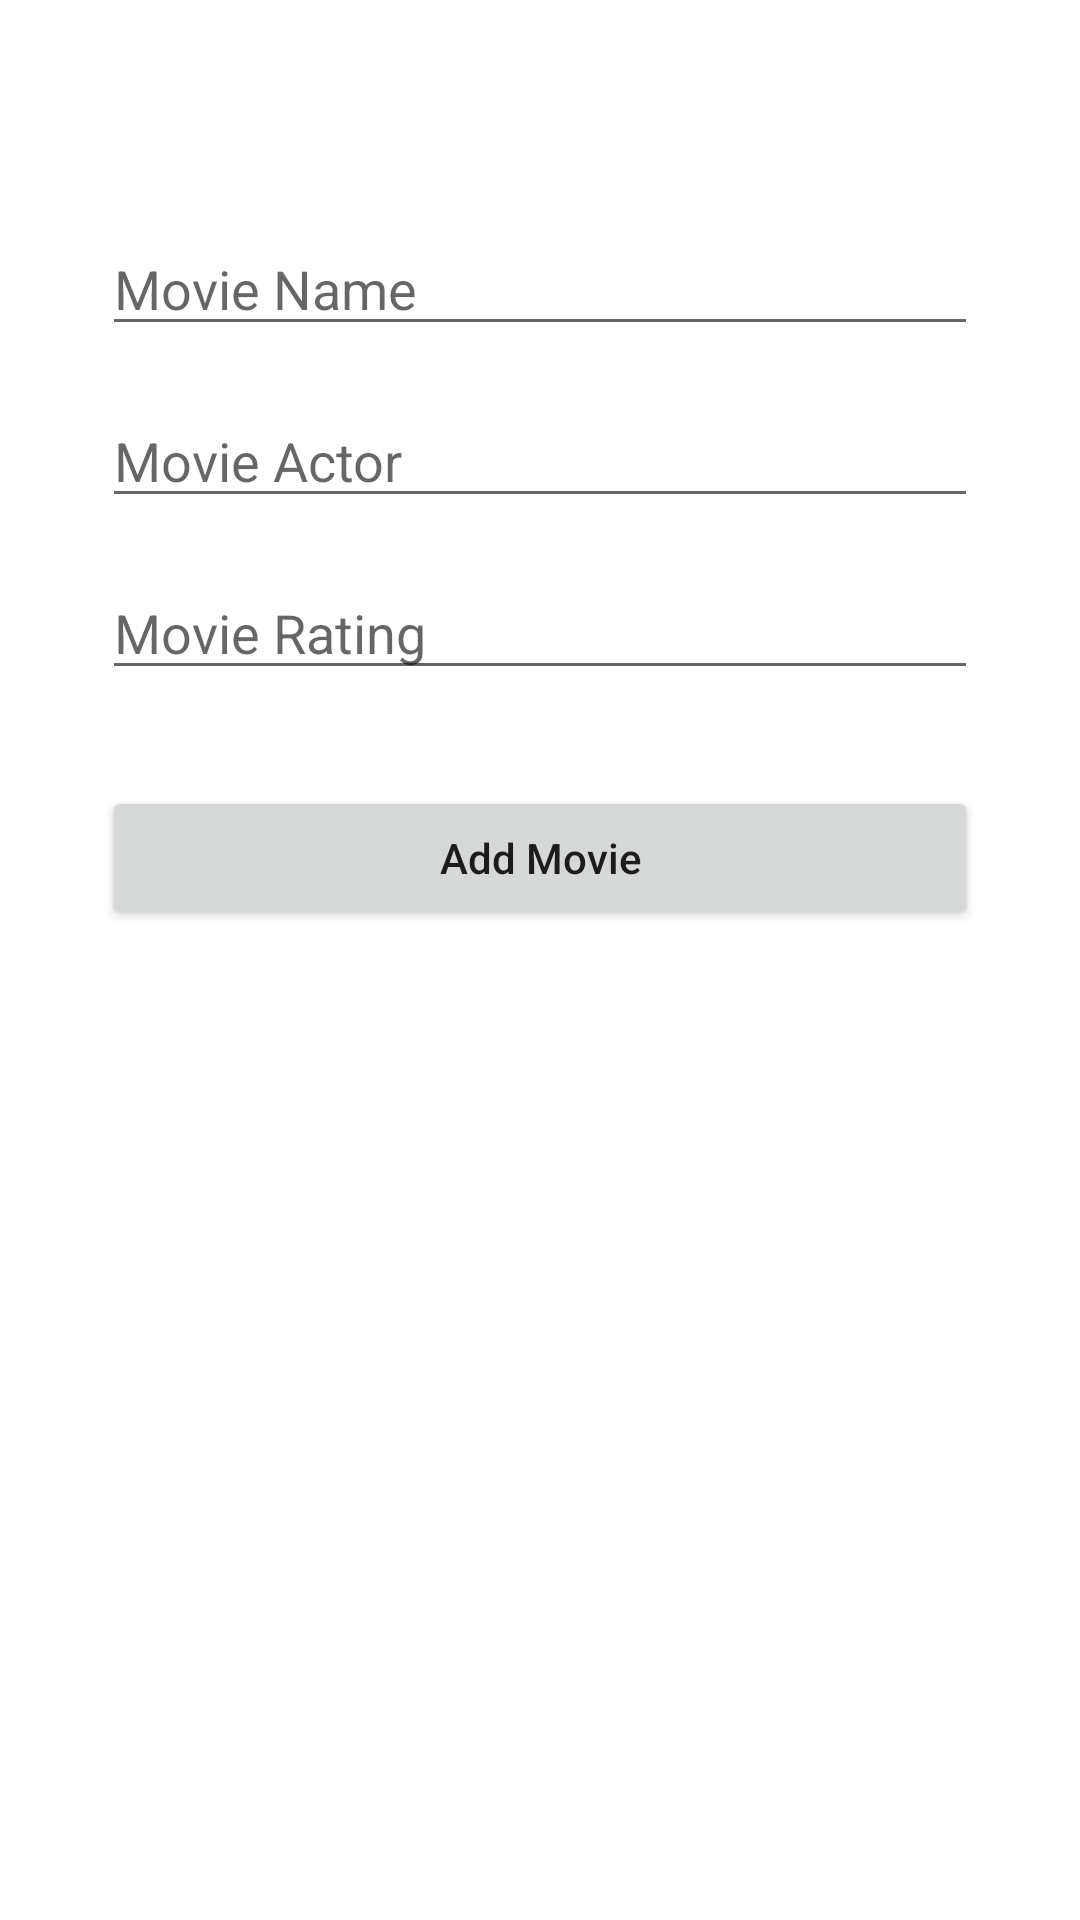

This screen was rendered from an Android layout file. Write that file and the resources it references.
<!-- AndroidManifest.xml: application theme Theme.MDM_CRUD -->
<!-- res/layout/activity_add.xml -->
<?xml version="1.0" encoding="utf-8"?>
<androidx.constraintlayout.widget.ConstraintLayout xmlns:android="http://schemas.android.com/apk/res/android"
                                                   xmlns:tools="http://schemas.android.com/tools"
                                                   xmlns:app="http://schemas.android.com/apk/res-auto"
                                                   android:layout_width="match_parent"
                                                   android:layout_height="match_parent"
                                                   tools:context=".AddActivity"
                                                   android:padding="34dp">

    <EditText
            android:id="@+id/title_input"
            android:layout_width="0dp"
            android:layout_height="wrap_content"
            android:hint="Movie Name"
            android:inputType="textPersonName"
            app:layout_constraintStart_toStartOf="parent"
            app:layout_constraintEnd_toEndOf="parent"
            app:layout_constraintTop_toTopOf="parent"
            android:layout_marginTop="40dp"/>

    <EditText
            android:id="@+id/actor_input"
            android:layout_width="0dp"
            android:layout_height="wrap_content"
            android:hint="Movie Actor"
            android:inputType="textPersonName"
            app:layout_constraintStart_toStartOf="parent"
            app:layout_constraintEnd_toEndOf="parent"
            app:layout_constraintTop_toBottomOf="@id/title_input"
            android:layout_marginTop="16dp"/>

    <EditText
            android:id="@+id/rating_input"
            android:layout_width="0dp"
            android:layout_height="wrap_content"
            android:hint="Movie Rating"
            android:inputType="number"
            app:layout_constraintStart_toStartOf="parent"
            app:layout_constraintEnd_toEndOf="parent"
            app:layout_constraintTop_toBottomOf="@id/actor_input"
            android:layout_marginTop="16dp"/>

    <Button
            android:id="@+id/add_button"
            android:layout_width="0dp"
            android:layout_height="wrap_content"
            android:text="Add Movie"
            android:textAllCaps="false"
            app:layout_constraintStart_toStartOf="parent"
            app:layout_constraintEnd_toEndOf="parent"
            app:layout_constraintTop_toBottomOf="@id/rating_input"
            android:layout_marginTop="32dp"/>
</androidx.constraintlayout.widget.ConstraintLayout>
<!-- resources referenced by this layout -->
<resources>
  <style name="Theme.MDM_CRUD" parent="Theme.MaterialComponents.DayNight.DarkActionBar">
          
          <item name="colorPrimary">@color/purple_500</item>
          <item name="colorPrimaryVariant">@color/purple_700</item>
          <item name="colorOnPrimary">@color/white</item>
          
          <item name="colorSecondary">@color/teal_200</item>
          <item name="colorSecondaryVariant">@color/teal_700</item>
          <item name="colorOnSecondary">@color/black</item>
          
          <item name="android:statusBarColor" tools:targetApi="21">?attr/colorPrimaryVariant</item>
          
      </style>
  <!-- not gathered from this repository: default colours our renderer supplied (Android Studio template values) -->
  <color name="purple_500">#FF6200EE</color>
  <color name="purple_700">#FF3700B3</color>
  <color name="teal_200">#FF03DAC5</color>
  <color name="teal_700">#FF018786</color>
  <color name="black">#FF000000</color>
  <color name="white">#FFFFFFFF</color>
</resources>
